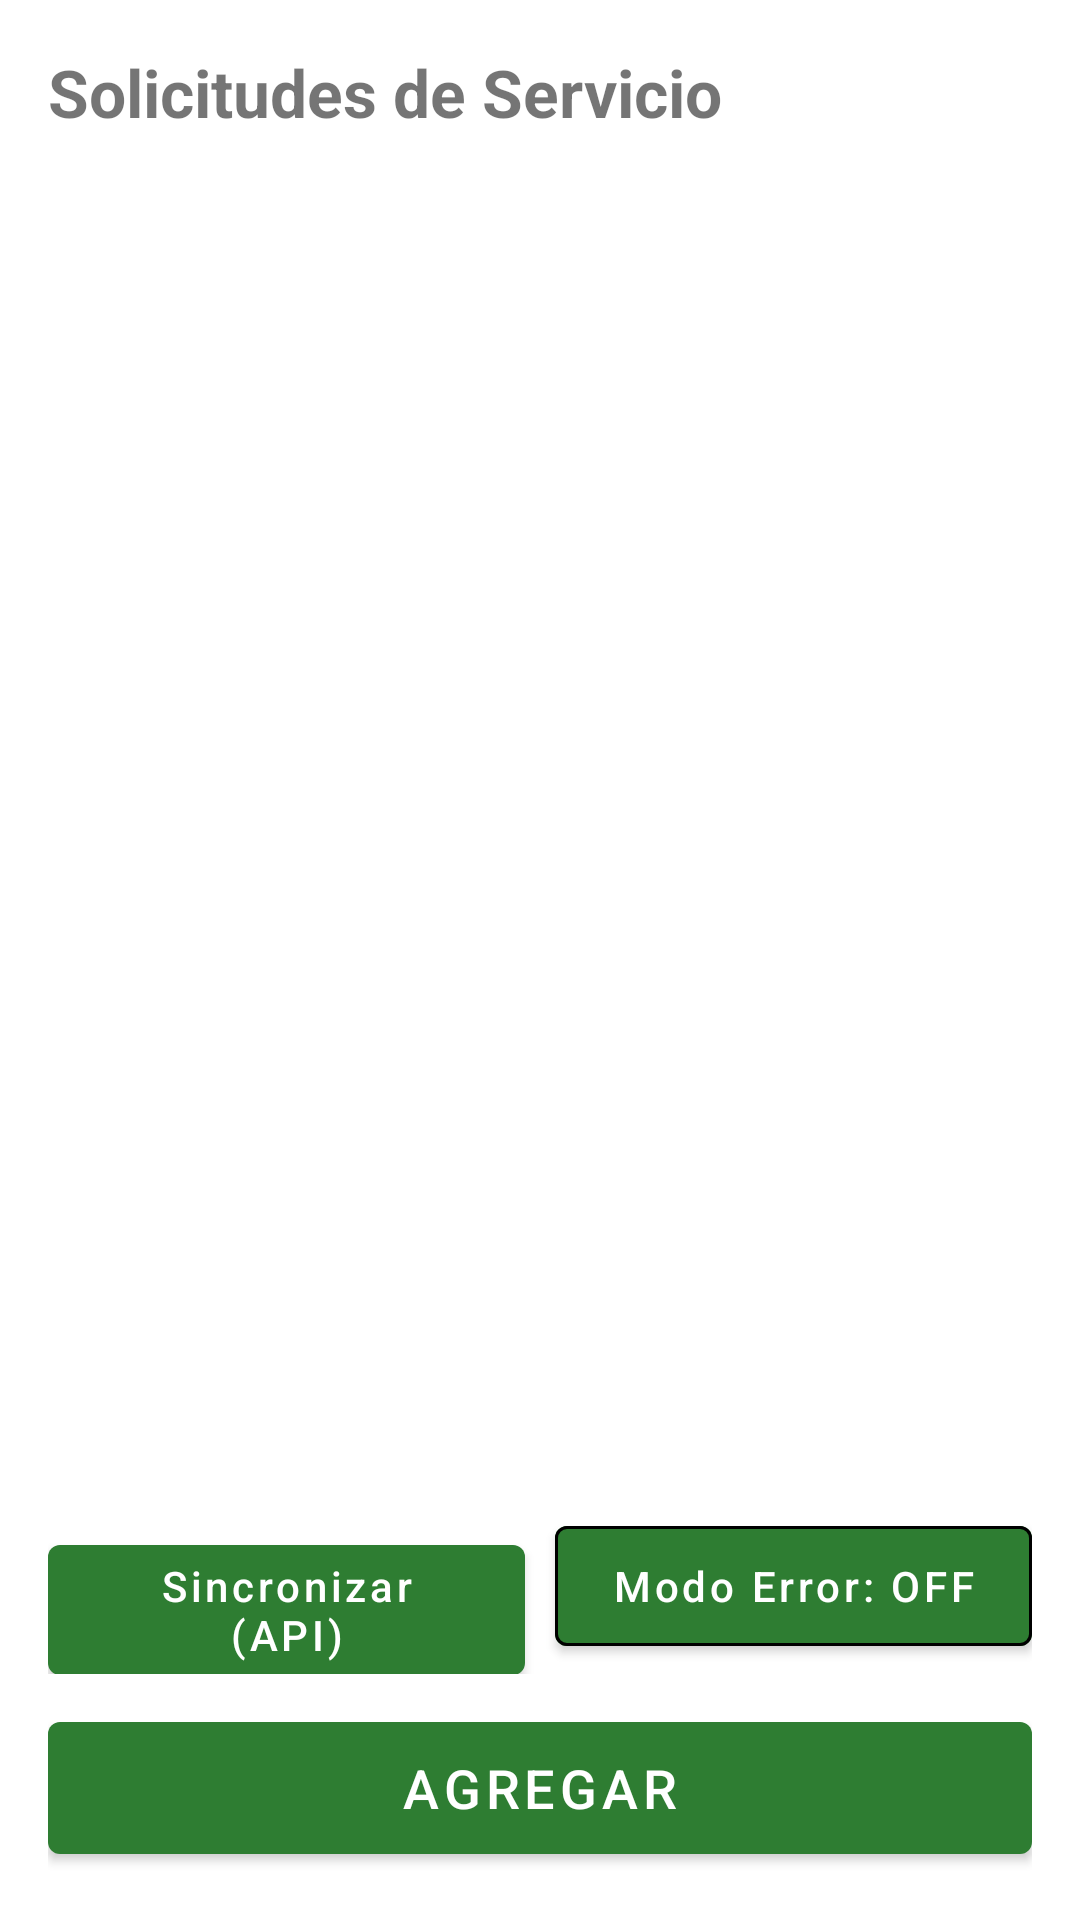

Android layout source for this screen:
<!-- AndroidManifest.xml: application theme Theme.GestionSolicitudes -->
<!-- res/layout/activity_main.xml -->
<?xml version="1.0" encoding="utf-8"?>
<androidx.constraintlayout.widget.ConstraintLayout
    xmlns:android="http://schemas.android.com/apk/res/android"
    xmlns:app="http://schemas.android.com/apk/res-auto"
    android:layout_width="match_parent"
    android:layout_height="match_parent"
    android:padding="16dp">

    <TextView
        android:id="@+id/tvTitle"
        android:layout_width="0dp"
        android:layout_height="wrap_content"
        android:text="@string/title_requests"
        android:textSize="22sp"
        android:textStyle="bold"
        android:importantForAccessibility="yes"
        app:layout_constraintTop_toTopOf="parent"
        app:layout_constraintStart_toStartOf="parent"
        app:layout_constraintEnd_toEndOf="parent"/>

    <TextView
        android:id="@+id/tvEmpty"
        android:layout_width="0dp"
        android:layout_height="wrap_content"
        android:text="@string/empty_list"
        android:textSize="16sp"
        android:paddingTop="8dp"
        android:visibility="gone"
        app:layout_constraintTop_toBottomOf="@id/tvTitle"
        app:layout_constraintStart_toStartOf="parent"
        app:layout_constraintEnd_toEndOf="parent"/>

    
    <androidx.recyclerview.widget.RecyclerView
        android:id="@+id/rvRequests"
        android:layout_width="0dp"
        android:layout_height="0dp"
        android:clipToPadding="false"
        android:paddingTop="12dp"
        android:paddingBottom="12dp"
        android:contentDescription="@string/title_requests"
        app:layout_constraintTop_toBottomOf="@id/tvEmpty"
        app:layout_constraintBottom_toTopOf="@id/actionsRow"
        app:layout_constraintStart_toStartOf="parent"
        app:layout_constraintEnd_toEndOf="parent" />

    
    <LinearLayout
        android:id="@+id/actionsRow"
        android:layout_width="0dp"
        android:layout_height="wrap_content"
        android:orientation="horizontal"
        android:layout_marginBottom="10dp"
        app:layout_constraintBottom_toTopOf="@id/btnAdd"
        app:layout_constraintStart_toStartOf="parent"
        app:layout_constraintEnd_toEndOf="parent">

        <com.google.android.material.button.MaterialButton
            android:id="@+id/btnSync"
            android:layout_width="0dp"
            android:layout_height="wrap_content"
            android:layout_weight="1"
            android:text="Sincronizar (API)"
            android:minHeight="52dp"
            android:textAllCaps="false"/>

        <com.google.android.material.button.MaterialButton
            android:id="@+id/btnToggleError"
            android:layout_width="0dp"
            android:layout_height="wrap_content"
            android:layout_weight="1"
            android:layout_marginStart="10dp"
            android:text="Modo Error: OFF"
            android:minHeight="52dp"
            android:textAllCaps="false"
            app:strokeWidth="1dp"
            android:minWidth="180dp"
            android:maxLines="2"/>
    </LinearLayout>

    <com.google.android.material.button.MaterialButton
        android:id="@+id/btnAdd"
        android:layout_width="0dp"
        android:layout_height="wrap_content"
        android:text="@string/btn_add"
        android:minHeight="56dp"
        android:textSize="18sp"
        android:contentDescription="@string/btn_add"
        app:layout_constraintBottom_toBottomOf="parent"
        app:layout_constraintStart_toStartOf="parent"
        app:layout_constraintEnd_toEndOf="parent"/>

    
    <FrameLayout
        android:id="@+id/loadingOverlay"
        android:layout_width="0dp"
        android:layout_height="0dp"
        android:visibility="gone"
        android:clickable="true"
        android:focusable="true"
        android:importantForAccessibility="yes"
        android:contentDescription="Cargando solicitudes"
        android:background="#99000000"
        app:layout_constraintTop_toTopOf="parent"
        app:layout_constraintBottom_toBottomOf="parent"
        app:layout_constraintStart_toStartOf="parent"
        app:layout_constraintEnd_toEndOf="parent">

        <LinearLayout
            android:layout_width="wrap_content"
            android:layout_height="wrap_content"
            android:orientation="vertical"
            android:gravity="center"
            android:layout_gravity="center">

            <com.airbnb.lottie.LottieAnimationView
                android:id="@+id/lottieLoading"
                android:layout_width="160dp"
                android:layout_height="160dp"
                app:lottie_rawRes="@raw/loading"
                app:lottie_autoPlay="false"
                app:lottie_loop="true" />

            <TextView
                android:id="@+id/tvLoading"
                android:layout_width="wrap_content"
                android:layout_height="wrap_content"
                android:text="Cargando..."
                android:textSize="16sp"
                android:paddingTop="10dp"
                android:textColor="@android:color/white"/>
        </LinearLayout>

    </FrameLayout>

</androidx.constraintlayout.widget.ConstraintLayout>
<!-- resources referenced by this layout -->
<resources>
  <string name="btn_add">Agregar</string>
  <string name="empty_list">Aún no hay solicitudes. Presiona “Agregar”.</string>
  <string name="title_requests">Solicitudes de Servicio</string>
  <style name="Theme.GestionSolicitudes" parent="Theme.MaterialComponents.DayNight.NoActionBar">
  
          
          <item name="colorPrimary">@color/brand_primary</item>
          <item name="colorPrimaryVariant">@color/brand_primary</item>
          <item name="colorOnPrimary">@color/surface</item>
  
          <item name="colorSecondary">@color/brand_secondary</item>
          <item name="colorSecondaryVariant">@color/brand_secondary</item>
          <item name="colorOnSecondary">@color/surface</item>
  
          
          <item name="android:colorBackground">@color/bg</item>
          <item name="colorSurface">@color/surface</item>
          <item name="colorOnSurface">@color/text_primary</item>
  
          
          <item name="android:textColorPrimary">@color/text_primary</item>
          <item name="android:textColorSecondary">@color/text_secondary</item>
          <item name="android:textColorHint">@color/text_hint</item>
  
          
          <item name="colorError">@color/error</item>
  
          
          <item name="android:statusBarColor">@color/brand_primary</item>
          <item name="android:windowLightStatusBar" tools:targetApi="23">true</item>
  
          
          <item name="materialButtonStyle">@style/Widget.Gestion.Button</item>
          <item name="textInputStyle">@style/Widget.Gestion.TextInputLayout</item>
          <item name="materialCardViewStyle">@style/Widget.Gestion.Card</item>
      </style>
  <color name="brand_primary">#2E7D32</color>
  <color name="surface">#FFFFFF</color>
  <color name="brand_secondary">#1565C0</color>
  <color name="bg">#FFFFFF</color>
  <color name="text_primary">#111827</color>
  <color name="text_secondary">#6B7280</color>
  <color name="text_hint">#9CA3AF</color>
  <color name="error">#B00020</color>
  <style name="Widget.Gestion.Button" parent="Widget.MaterialComponents.Button">
          <item name="android:textColor">@color/surface</item>
      </style>
  <style name="Widget.Gestion.TextInputLayout" parent="Widget.MaterialComponents.TextInputLayout.OutlinedBox">
          <item name="boxStrokeColor">@color/brand_primary</item>
          <item name="hintTextColor">@color/text_secondary</item>
      </style>
  <style name="Widget.Gestion.Card" parent="Widget.MaterialComponents.CardView">
          <item name="cardBackgroundColor">@color/card_bg</item>
          <item name="strokeColor">@color/divider</item>
          <item name="strokeWidth">1dp</item>
      </style>
  <color name="card_bg">@color/surface</color>
  <color name="divider">#E5E7EB</color>
</resources>
